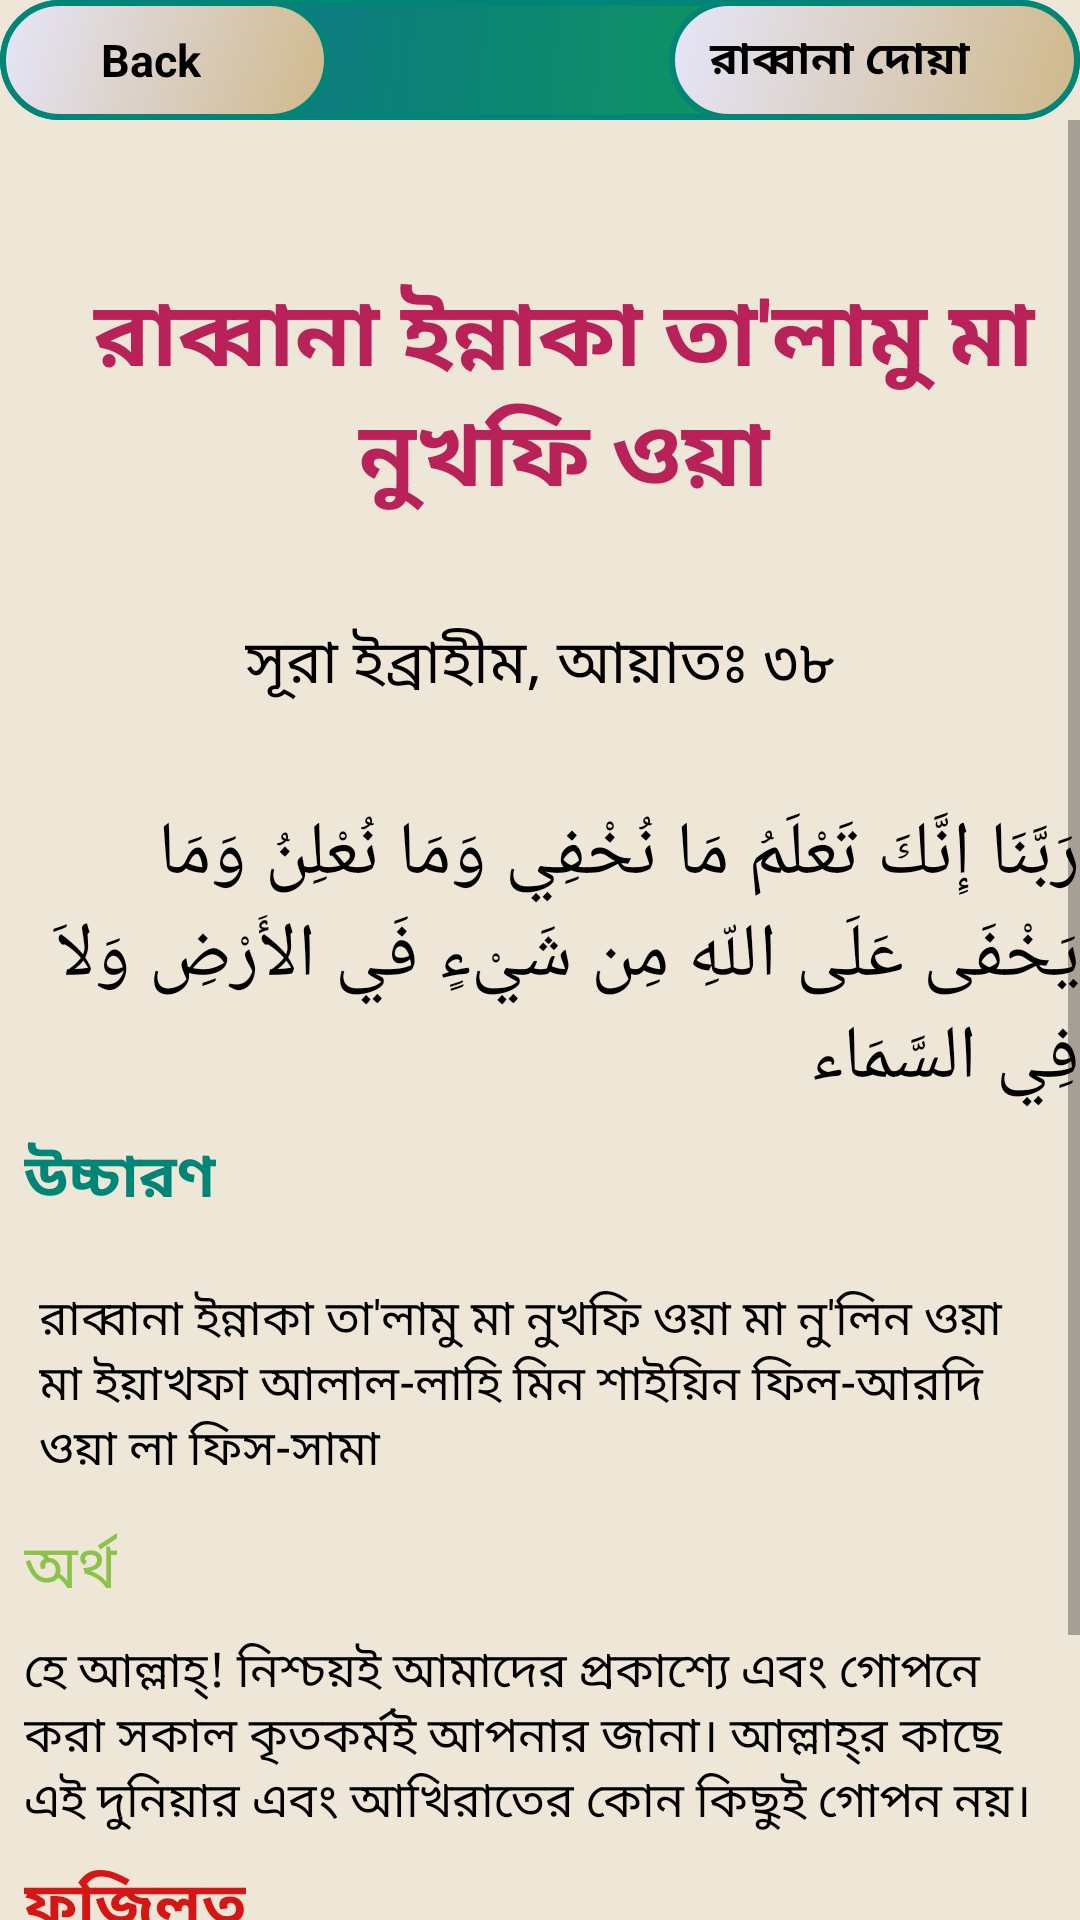

Layout XML and referenced resources for this Android screen:
<!-- AndroidManifest.xml: application theme AppTheme -->
<!-- res/layout/activity_rabban25.xml -->
<?xml version="1.0" encoding="utf-8"?>
<android.support.constraint.ConstraintLayout xmlns:android="http://schemas.android.com/apk/res/android"
    xmlns:app="http://schemas.android.com/apk/res-auto"
    xmlns:tools="http://schemas.android.com/tools"
    android:layout_width="match_parent"
    android:layout_height="match_parent"
    android:background="#EEE6D7"
    tools:context=".rabbana_activity.Rabban5">

    <android.support.constraint.ConstraintLayout
        android:id="@+id/layout"
        android:layout_width="0dp"
        android:layout_height="wrap_content"
        android:background="@drawable/rectangle"
        android:orientation="horizontal"
        app:layout_constraintEnd_toEndOf="parent"
        app:layout_constraintStart_toStartOf="parent"
        tools:ignore="MissingConstraints">

        <LinearLayout
            android:id="@+id/backButton25"
            android:layout_width="110dp"
            android:layout_height="40dp"
            android:background="@drawable/button_pressed"
            android:orientation="horizontal"
            app:layout_constraintStart_toStartOf="parent">

            <ImageView
                android:layout_width="20dp"
                android:layout_height="wrap_content"
                android:layout_gravity="center"
                android:layout_marginLeft="10dp"
                android:src="@drawable/icon" />

            <TextView
                android:layout_width="wrap_content"
                android:layout_height="wrap_content"
                android:layout_gravity="center"
                android:text=" Back"
                android:textColor="@android:color/background_dark"
                android:textSize="15sp"
                android:textStyle="bold" />


        </LinearLayout>

        <LinearLayout
            android:id="@+id/linearLayout2"
            android:layout_width="137dp"
            android:layout_height="40dp"
            android:background="@drawable/button_pressed"
            android:orientation="horizontal"
            app:layout_constraintEnd_toEndOf="parent">
            <TextView
                android:id="@+id/name25"
                android:layout_width="wrap_content"
                android:layout_height="wrap_content"
                android:layout_gravity="center_vertical"
                android:layout_marginLeft="10dp"
                android:text=" রাব্বানা দোয়া"
                android:textColor="@android:color/background_dark"
                android:textSize="15sp"
                android:textStyle="bold" />


        </LinearLayout>


    </android.support.constraint.ConstraintLayout>

    <ScrollView
        android:id="@+id/scrollView3"
        android:layout_width="match_parent"
        android:layout_height="wrap_content"
        app:layout_constraintEnd_toEndOf="parent"
        app:layout_constraintStart_toStartOf="parent"
        app:layout_constraintTop_toBottomOf="@+id/layout"
        tools:ignore="MissingConstraints">
        <android.support.constraint.ConstraintLayout
            android:layout_width="match_parent"
            android:layout_height="wrap_content">

            <TextView

                android:id="@+id/textView"
                android:layout_width="wrap_content"
                android:layout_height="wrap_content"
                android:layout_marginStart="8dp"
                android:layout_marginTop="50dp"
                android:layout_marginEnd="8dp"
                android:layout_marginRight="8dp"
                android:layout_marginBottom="32dp"
                android:gravity="center_horizontal"
                android:text="@string/rabbana25"
                android:textColor="@color/colorAccent"
                android:textIsSelectable="true"
                android:textSize="30sp"
                android:textStyle="bold"
                app:layout_constraintBottom_toTopOf="@+id/textView2"
                app:layout_constraintEnd_toEndOf="parent"
                app:layout_constraintHorizontal_bias="0.0"
                app:layout_constraintStart_toStartOf="parent"
                app:layout_constraintTop_toTopOf="parent" />

            <TextView
                android:id="@+id/textView2"
                android:layout_width="wrap_content"
                android:layout_height="wrap_content"
                android:layout_marginStart="8dp"
                android:layout_marginLeft="8dp"
                android:layout_marginTop="32dp"
                android:layout_marginEnd="8dp"
                android:layout_marginRight="8dp"
                android:text="@string/aiyat38"
                android:textColor="@android:color/black"
                android:textIsSelectable="true"
                android:textSize="20sp"
                app:layout_constraintEnd_toEndOf="parent"
                app:layout_constraintStart_toStartOf="parent"
                app:layout_constraintTop_toBottomOf="@+id/textView"
                tools:ignore="MissingConstraints" />

            <TextView
                android:id="@+id/textView3"
                android:layout_width="wrap_content"
                android:layout_height="wrap_content"
                android:layout_marginStart="8dp"
                android:layout_marginLeft="8dp"
                android:layout_marginTop="32dp"
                android:layout_marginEnd="8dp"
                android:layout_marginRight="8dp"
                android:text="@string/arabic_sura25"
                android:textColor="@android:color/black"
                android:textIsSelectable="true"
                android:textSize="25sp"
                app:layout_constraintEnd_toEndOf="parent"
                app:layout_constraintStart_toStartOf="parent"
                app:layout_constraintTop_toBottomOf="@+id/textView2" />

            <TextView
                android:id="@+id/textView4"
                android:layout_width="wrap_content"
                android:layout_height="wrap_content"
                android:layout_marginStart="8dp"
                android:layout_marginLeft="16dp"
                android:layout_marginTop="8dp"
                android:text="@string/pronunciation"
                android:textColor="@color/colorPrimary"
                android:textIsSelectable="true"
                android:textSize="20sp"
                android:textStyle="bold"
                app:layout_constraintStart_toStartOf="parent"
                app:layout_constraintTop_toBottomOf="@+id/textView3" />

            <TextView
                android:id="@+id/textView5"
                android:layout_width="0dp"
                android:layout_height="wrap_content"
                android:layout_marginStart="8dp"
                android:layout_marginLeft="8dp"
                android:layout_marginTop="16dp"
                android:layout_marginEnd="8dp"
                android:layout_marginRight="32dp"
                android:gravity="center_horizontal|start"
                android:padding="5dp"
                android:text="@string/arabic_pro25"
                android:textColor="@android:color/black"
                android:textIsSelectable="true"
                android:textSize="16sp"
                app:layout_constraintEnd_toEndOf="parent"
                app:layout_constraintStart_toStartOf="parent"
                app:layout_constraintTop_toBottomOf="@+id/textView4" />

            <TextView
                android:id="@+id/textView6"
                android:layout_width="wrap_content"
                android:layout_height="wrap_content"
                android:layout_marginStart="8dp"
                android:layout_marginLeft="8dp"
                android:layout_marginTop="8dp"
                android:text="@string/answer1"
                android:textColor="@color/light_green"
                android:textIsSelectable="true"
                android:textSize="20sp"
                app:layout_constraintStart_toStartOf="parent"
                app:layout_constraintTop_toBottomOf="@+id/textView5" />

            <TextView
                android:id="@+id/textView7"
                android:layout_width="0dp"
                android:layout_height="wrap_content"
                android:layout_marginStart="8dp"
                android:layout_marginLeft="8dp"
                android:layout_marginTop="8dp"
                android:layout_marginEnd="8dp"
                android:layout_marginRight="16dp"
                android:gravity="center_horizontal|start"
                android:text="@string/arabic_answer25"
                android:textColor="@android:color/black"
                android:textIsSelectable="true"
                android:textSize="16sp"
                app:layout_constraintEnd_toEndOf="parent"
                app:layout_constraintStart_toStartOf="parent"
                app:layout_constraintTop_toBottomOf="@+id/textView6" />

            <TextView
                android:id="@+id/textView8"
                android:layout_width="wrap_content"
                android:layout_height="wrap_content"
                android:layout_marginStart="8dp"
                android:layout_marginLeft="8dp"
                android:layout_marginTop="8dp"
                android:text="@string/fojilot"
                android:textColor="#D41614"
                android:textIsSelectable="true"
                android:textSize="20sp"
                android:textStyle="bold"
                app:layout_constraintStart_toStartOf="parent"
                app:layout_constraintTop_toBottomOf="@+id/textView7" />

            <TextView
                android:id="@+id/textView9"
                android:layout_width="0dp"
                android:layout_height="wrap_content"
                android:layout_marginStart="8dp"
                android:layout_marginLeft="8dp"
                android:layout_marginTop="8dp"
                android:layout_marginEnd="8dp"
                android:layout_marginRight="8dp"
                android:layout_marginBottom="64dp"
                android:text="@string/fojilot_full25"
                android:textColor="@android:color/black"
                android:textIsSelectable="true"
                android:textSize="16sp"
                app:layout_constraintBottom_toBottomOf="parent"
                app:layout_constraintEnd_toEndOf="parent"
                app:layout_constraintStart_toStartOf="parent"
                app:layout_constraintTop_toBottomOf="@+id/textView8" />


        </android.support.constraint.ConstraintLayout>

    </ScrollView>

</android.support.constraint.ConstraintLayout>
<!-- resources referenced by this layout -->
<resources>
  <color name="colorAccent">#B82259</color>
  <color name="colorPrimary">#008577</color>
  <color name="light_green">#8BC34A</color>
  <!-- drawable button_pressed (drawable) -->
  <?xml version="1.0" encoding="utf-8"?>
  <shape xmlns:android="http://schemas.android.com/apk/res/android">
      <stroke
          android:width="2dp"
          android:color="@color/colorPrimary" />
      <corners android:radius="50dp" />
      <gradient android:angle="135"
          android:startColor="#CFB88A"
          android:endColor="#E6E6FA"/>
  </shape>
  <!-- drawable rectangle (drawable) -->
  <?xml version="1.0" encoding="utf-8"?>
  <shape xmlns:android="http://schemas.android.com/apk/res/android"
      android:shape="rectangle">
      <stroke
          android:width="2dp"
          android:color="@color/colorPrimary" />
      <corners android:radius="20dp" />
      <gradient android:angle="135"
          android:startColor="#0fa64c"
          android:endColor="#0c6b94"/>
  
  
  </shape>
  <string name="aiyat38">সূরা ইব্রাহীম, আয়াতঃ ৩৮ </string>
  <string name="answer1">অর্থ</string>
  <string name="arabic_answer25">হে আল্লাহ্‌! নিশ্চয়ই আমাদের প্রকাশ্যে এবং গোপনে করা সকাল কৃতকর্মই আপনার জানা। আল্লাহ্‌র কাছে এই দুনিয়ার এবং আখিরাতের কোন কিছুই গোপন নয়। </string>
  <string name="arabic_pro25">রাব্বানা ইন্নাকা তা\'লামু মা নুখফি ওয়া মা নু\'লিন ওয়া মা ইয়াখফা আলাল-লাহি মিন শাইয়িন ফিল-আরদি ওয়া লা ফিস-সামা </string>
  <string name="arabic_sura25"> رَبَّنَا إِنَّكَ تَعْلَمُ مَا نُخْفِي وَمَا نُعْلِنُ وَمَا يَخْفَى عَلَى اللّهِ مِن شَيْءٍ فَي الأَرْضِ وَلاَ فِي السَّمَاء</string>
  <string name="fojilot">ফজিলত</string>
  
  
      //String array for listview
  <string name="fojilot_full25">১। হযরত ইব্রাহীম (আঃ) এই দোয়াটি করেছিলেন।
      \n\n২। ইবনে আব্বাস (রাঃ) হতে বর্ণিত, হযরত ইব্রাহীম (আঃ) যখন হযরত ইসমাইল (আঃ) এবং তাঁর মাকে মরুভুমিতে রেখে আসছিলেন তখন মনের দুঃখ প্রকাশ করতে গিয়ে এই দোয়া করেছিলেন। (তাফসীর মাযহারি)
  
      </string>
      //iteam25_end//
  
      //iteam26//
  <string name="pronunciation">উচ্চারণ</string>
  <string name="rabbana25">রাব্বানা ইন্নাকা তা\'লামু মা নুখফি ওয়া</string>
  <style name="AppTheme" parent="Theme.AppCompat.Light.DarkActionBar">
          
          <item name="colorPrimary">@color/colorPrimary</item>
          <item name="colorPrimaryDark">@color/colorPrimaryDark</item>
          <item name="colorAccent">@color/colorAccent</item>
      </style>
  <color name="colorPrimaryDark">#00574B</color>
</resources>
